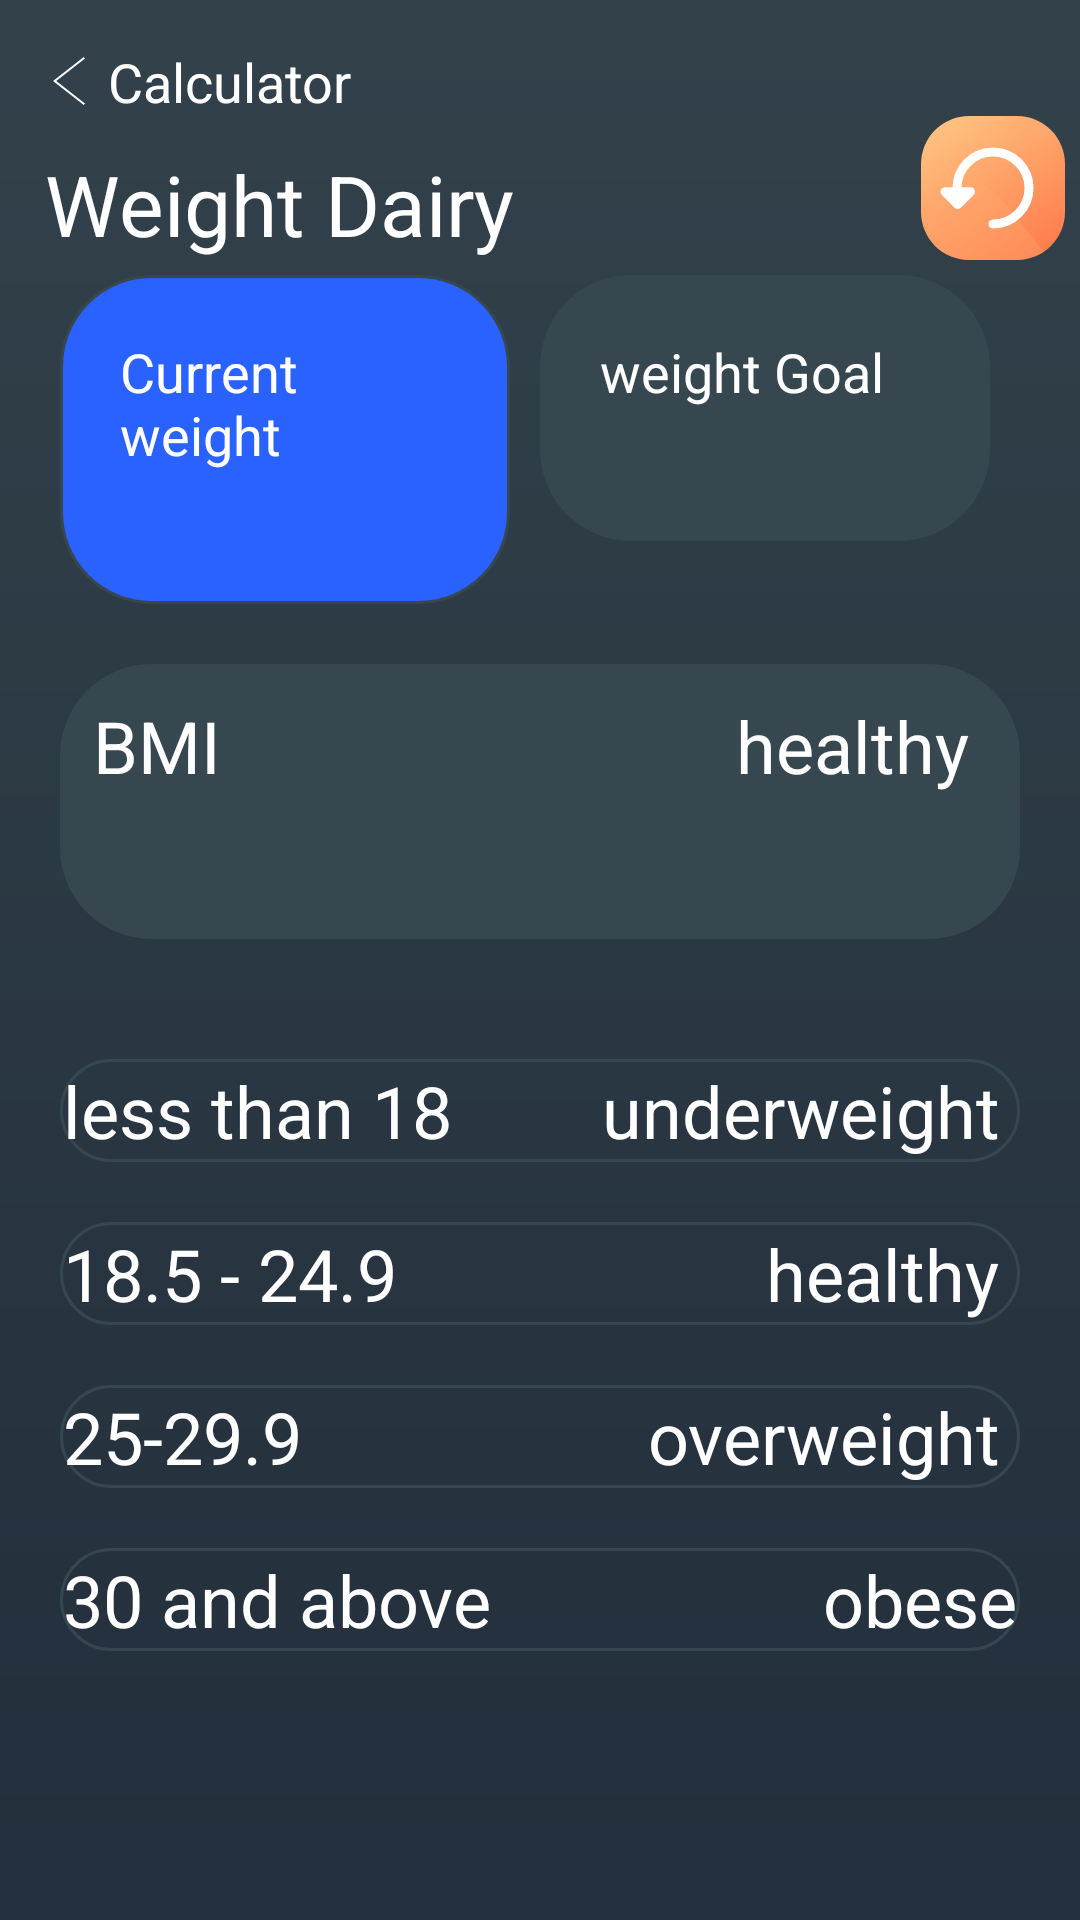

Reconstruct the res/layout file that produces this screen, plus the resources it refers to.
<!-- AndroidManifest.xml: application theme Theme.BmiCalculator -->
<!-- res/layout/activity_results.xml -->
<?xml version="1.0" encoding="utf-8"?>
<LinearLayout xmlns:android="http://schemas.android.com/apk/res/android"
    xmlns:app="http://schemas.android.com/apk/res-auto"
    xmlns:tools="http://schemas.android.com/tools"
    android:layout_width="match_parent"
    android:layout_height="match_parent"
    android:background="@drawable/bg"
    android:orientation="vertical"
    tools:context="ResultsActivity">

    <LinearLayout
        android:layout_width="match_parent"
        android:layout_height="wrap_content"
        android:orientation="horizontal"
        android:padding="5dp">

        <LinearLayout
            android:layout_width="0dp"
            android:layout_height="wrap_content"
            android:layout_weight="2"
            android:orientation="vertical"
            android:paddingLeft="10dp">

            <LinearLayout
                android:layout_width="wrap_content"
                android:layout_height="wrap_content"
                android:layout_marginBottom="10dp"
                android:gravity="center_vertical"
                android:onClick="backCalculator"
                android:orientation="horizontal"
                android:paddingTop="10dp">

                <ImageView
                    android:layout_width="wrap_content"
                    android:layout_height="wrap_content"
                    android:src="@drawable/ic_icon" />

                <TextView
                    android:layout_width="wrap_content"
                    android:layout_height="wrap_content"
                    android:layout_marginLeft="5dp"
                    android:text="Calculator"
                    android:textColor="@android:color/white"
                    android:textSize="18sp" />

            </LinearLayout>

            <TextView
                android:layout_width="wrap_content"
                android:layout_height="wrap_content"
                android:text="Weight Dairy"
                android:textColor="@android:color/white"
                android:textSize="28sp" />
        </LinearLayout>

        <LinearLayout
            android:layout_width="0dp"
            android:layout_height="wrap_content"
            android:layout_gravity="bottom"
            android:layout_weight="1"
            android:gravity="right"
            android:orientation="vertical">

            <ImageView
                android:layout_width="wrap_content"
                android:layout_height="wrap_content"
                android:background="@drawable/ic_refresh"
                android:onClick="diaryRfresh" />

        </LinearLayout>

    </LinearLayout>

    <LinearLayout
        android:layout_width="match_parent"
        android:layout_height="wrap_content"
        android:layout_marginLeft="20dp"
        android:layout_marginRight="20dp"
        android:orientation="horizontal">

        <LinearLayout
            android:layout_width="0dp"
            android:layout_height="wrap_content"
            android:layout_marginRight="10dp"
            android:layout_weight="2"
            android:background="@drawable/orange_rect"
            android:gravity="center"
            android:orientation="vertical"
            android:padding="20dp">

            <TextView
                android:layout_width="match_parent"
                android:layout_height="wrap_content"
                android:text="Current weight"
                android:textColor="@android:color/white"
                android:textSize="18sp" />

            <TextView
                android:id="@+id/cGoal"
                android:layout_width="wrap_content"
                android:layout_height="wrap_content"
                android:gravity="center"
                android:textColor="@android:color/white"
                android:textSize="18sp" />

        </LinearLayout>

        <LinearLayout
            android:layout_width="0dp"
            android:layout_height="wrap_content"
            android:layout_marginRight="10dp"
            android:layout_weight="2"
            android:background="@drawable/rectangle"
            android:gravity="center"
            android:orientation="vertical"
            android:padding="20dp">

            <TextView
                android:layout_width="match_parent"
                android:layout_height="wrap_content"
                android:text="weight Goal"
                android:textColor="@android:color/white"
                android:textSize="18sp" />

            <TextView
                android:id="@+id/wGoal"
                android:layout_width="wrap_content"
                android:layout_height="wrap_content"
                android:gravity="center"

                android:textColor="@android:color/white"
                android:textSize="18sp" />


        </LinearLayout>
    </LinearLayout>

    <LinearLayout
        android:layout_width="match_parent"
        android:layout_height="wrap_content"
        android:layout_margin="20dp"
        android:background="@drawable/rectangle"
        android:orientation="horizontal">

        <LinearLayout
            android:layout_width="0dp"
            android:layout_height="wrap_content"
            android:layout_weight="1"
            android:orientation="vertical"
            android:padding="10dp">

            <TextView
                android:layout_width="wrap_content"
                android:layout_height="wrap_content"
                android:text="BMI"
                android:textColor="@android:color/white"
                android:textSize="24sp" />

            <TextView
                android:id="@+id/bmi"
                android:layout_width="match_parent"
                android:layout_height="wrap_content"

                android:textColor="@android:color/white"
                android:textSize="28sp" />
        </LinearLayout>

        <LinearLayout
            android:layout_width="0dp"
            android:layout_height="wrap_content"
            android:layout_weight="1"
            android:orientation="vertical"
            android:padding="10dp">

            <TextView
                android:id="@+id/status"
                android:layout_width="match_parent"
                android:layout_height="wrap_content"
                android:gravity="right"
                android:text="healthy "
                android:textColor="@android:color/white"
                android:textSize="24sp" />

        </LinearLayout>


    </LinearLayout>

    <LinearLayout
        android:layout_width="match_parent"
        android:layout_height="wrap_content"
        android:layout_marginLeft="20dp"
        android:layout_marginTop="20dp"
        android:layout_marginRight="20dp"
        android:background="@drawable/rect"
        android:orientation="horizontal">

        <TextView
            android:layout_width="wrap_content"
            android:layout_height="wrap_content"
            android:text="less than 18"
            android:textColor="@android:color/white"
            android:textSize="24sp" />

        <TextView
            android:layout_width="match_parent"
            android:layout_height="wrap_content"
            android:gravity="right"
            android:text="underweight "
            android:textColor="@android:color/white"
            android:textSize="24sp" />

    </LinearLayout>

    <LinearLayout
        android:layout_width="match_parent"
        android:layout_height="wrap_content"
        android:layout_marginLeft="20dp"
        android:layout_marginTop="20dp"
        android:layout_marginRight="20dp"
        android:background="@drawable/rect"
        android:orientation="horizontal">

        <TextView
            android:layout_width="wrap_content"
            android:layout_height="wrap_content"
            android:text="18.5 - 24.9"
            android:textColor="@android:color/white"
            android:textSize="24sp" />

        <TextView
            android:layout_width="match_parent"
            android:layout_height="wrap_content"
            android:gravity="right"
            android:text="healthy "
            android:textColor="@android:color/white"
            android:textSize="24sp" />

    </LinearLayout>

    <LinearLayout
        android:layout_width="match_parent"
        android:layout_height="wrap_content"
        android:layout_marginLeft="20dp"
        android:layout_marginTop="20dp"
        android:layout_marginRight="20dp"
        android:background="@drawable/rect"
        android:orientation="horizontal">

        <TextView
            android:layout_width="wrap_content"
            android:layout_height="wrap_content"
            android:text="25-29.9"
            android:textColor="@android:color/white"
            android:textSize="24sp" />

        <TextView
            android:layout_width="match_parent"
            android:layout_height="wrap_content"
            android:gravity="right"
            android:text="overweight "
            android:textColor="@android:color/white"
            android:textSize="24sp" />

    </LinearLayout>

    <LinearLayout
        android:layout_width="match_parent"
        android:layout_height="wrap_content"
        android:layout_marginLeft="20dp"
        android:layout_marginTop="20dp"
        android:layout_marginRight="20dp"
        android:background="@drawable/rect"
        android:orientation="horizontal">

        <TextView
            android:layout_width="wrap_content"
            android:layout_height="wrap_content"
            android:text="30 and above"
            android:textColor="@android:color/white"
            android:textSize="24sp" />

        <TextView
            android:layout_width="match_parent"
            android:layout_height="wrap_content"
            android:gravity="right"
            android:text="obese"
            android:textColor="@android:color/white"
            android:textSize="24sp" />

    </LinearLayout>


</LinearLayout>
<!-- resources referenced by this layout -->
<resources>
  <!-- drawable bg: png bitmap (drawable-hdpi, 16952 bytes) -->
  <!-- drawable ic_icon (drawable) -->
  <vector xmlns:android="http://schemas.android.com/apk/res/android"
      android:width="16dp"
      android:height="16dp"
      android:viewportWidth="24"
      android:viewportHeight="24">
    <path
        android:fillColor="@android:color/white"
        android:pathData="M20,0.755l-14.374,11.245 14.374,11.219 -0.619,0.781 -15.381,-12 15.391,-12 0.609,0.755z"
        android:fillType="evenOdd"/>
  </vector>
  <!-- drawable ic_refresh: vector/xml drawable (drawable, 2697 chars, omitted) -->
  <!-- drawable orange_rect (drawable) -->
  <?xml version="1.0" encoding="utf-8"?>
  <shape xmlns:android="http://schemas.android.com/apk/res/android">
      android:shape="rectangle">
      <corners
          android:topLeftRadius="30dp"
          android:topRightRadius="30dp"
          android:bottomRightRadius="30dp"
          android:bottomLeftRadius="30dp">
      </corners>
      <solid
          android:color="#2962FF"
          ></solid>
      <stroke
          android:width="1dp"
          android:color="@color/colorPrimary">
      </stroke>
      <padding
          android:left="1dp"
          android:top="1dp"
          android:right="1dp"
          android:bottom="1dp" />
  </shape>
  <!-- drawable rect (drawable) -->
  <?xml version="1.0" encoding="utf-8"?>
  <shape xmlns:android="http://schemas.android.com/apk/res/android">
      android:shape="rectangle">
      <corners
          android:topLeftRadius="30dp"
          android:topRightRadius="30dp"
          android:bottomRightRadius="30dp"
          android:bottomLeftRadius="30dp">
      </corners>
      <stroke
          android:width="1dp"
          android:color="@color/colorPrimary">
      </stroke>
      <padding
          android:left="1dp"
          android:top="1dp"
          android:right="1dp"
          android:bottom="1dp" />
  </shape>
  <!-- drawable rectangle (drawable) -->
  <?xml version="1.0" encoding="utf-8"?>
  <shape xmlns:android="http://schemas.android.com/apk/res/android"
      android:shape="rectangle">
      <corners
          android:topLeftRadius="30dp"
          android:topRightRadius="30dp"
          android:bottomRightRadius="30dp"
          android:bottomLeftRadius="30dp">
      </corners>
      <stroke
          android:width="1dp"
          android:color="@color/colorPrimary">
      </stroke>
      <solid
          android:color="@color/colorPrimary">
  
      </solid>
      <padding
          android:left="1dp"
          android:top="1dp"
          android:right="1dp"
          android:bottom="1dp" />
  </shape>
  <style name="Theme.BmiCalculator" parent="Theme.AppCompat.Light.NoActionBar">
          
          <item name="colorPrimary">@color/colorPrimary</item>
  
      </style>
  <color name="colorPrimary">#37474F</color>
</resources>
